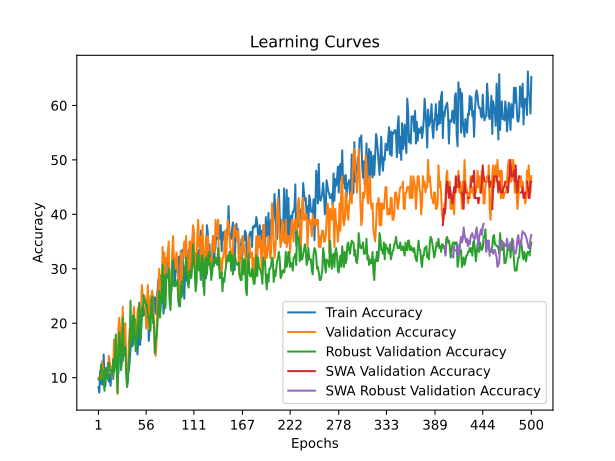

The file beside this chart, header and first rows:
time; train_accuracy; train_loss; valid_accuracy; valid_loss; valid_accuracy_robust; valid_accuracy_swa; valid_accuracy_robust_swa
9,7487; 8,2500; 2,4974; 10,0000; 2,3208; 9,6552; 10,0000; 9,6552
33,8185; 7,2500; 2,4701; 10,0000; 2,3278; 9,6552; 10,0000; 9,6552
47,6941; 11,2500; 2,3983; 10,0000; 2,3280; 9,6552; 10,0000; 9,6552
67,8922; 10,0000; 2,3659; 10,0000; 2,3237; 12,4138; 10,0000; 12,4138
87,0722; 8,7500; 2,3788; 13,0000; 2,3366; 11,3793; 13,0000; 11,3793
100,5208; 8,7500; 2,4832; 12,0000; 2,4485; 11,3793; 12,0000; 11,3793
125,9673; 14,2500; 2,3928; 10,0000; 3,6961; 9,3103; 10,0000; 9,3103
137,0247; 10,2500; 2,4633; 10,0000; 4,7344; 7,5862; 10,0000; 7,5862
148,3494; 8,5000; 2,6600; 11,0000; 6,3164; 11,7241; 11,0000; 11,7241
159,0785; 11,7500; 2,6238; 10,0000; 14,6080; 10,3448; 10,0000; 10,3448
169,0798; 10,2500; 2,8234; 10,0000; 9,4675; 10,0000; 10,0000; 10,0000
177,6774; 12,7500; 2,7508; 10,0000; 6,2442; 9,6552; 10,0000; 9,6552
215,1786; 9,2500; 2,6454; 14,0000; 6,9847; 12,7586; 14,0000; 12,7586
234,1033; 10,5000; 2,8055; 13,0000; 4,8024; 11,3793; 13,0000; 11,3793
272,2098; 8,5000; 2,7819; 12,0000; 4,7657; 11,3793; 12,0000; 11,3793
309,8840; 11,5000; 2,6978; 12,0000; 5,2525; 11,3793; 12,0000; 11,3793
347,9183; 11,0000; 2,6545; 10,0000; 14,8655; 10,3448; 10,0000; 10,3448
379,9130; 9,7500; 3,2404; 12,0000; 7,9742; 13,4483; 12,0000; 13,4483
411,1590; 12,0000; 3,0775; 17,0000; 6,0378; 11,0345; 17,0000; 11,0345
428,2950; 12,7500; 2,8995; 12,0000; 5,3930; 12,7586; 12,0000; 12,7586
443,1443; 12,7500; 2,9611; 16,0000; 4,6846; 17,9310; 16,0000; 17,9310
469,6422; 14,2500; 2,9562; 16,0000; 9,5459; 11,3793; 16,0000; 11,3793
507,3474; 10,2500; 2,9174; 7,0000; 6,5434; 7,2414; 7,0000; 7,2414
523,7054; 10,7500; 2,7540; 19,0000; 8,0921; 13,7931; 19,0000; 13,7931
541,6866; 16,7500; 2,8301; 21,0000; 3,5447; 18,2759; 21,0000; 18,2759
564,8950; 15,5000; 2,6446; 19,0000; 4,8883; 16,5517; 19,0000; 16,5517
581,4366; 14,0000; 2,9097; 13,0000; 3,5211; 11,3793; 13,0000; 11,3793
600,6368; 13,2500; 3,1884; 15,0000; 2,6817; 12,7586; 15,0000; 12,7586
615,6272; 13,0000; 2,7959; 23,0000; 4,5843; 21,0345; 23,0000; 21,0345
623,7506; 16,2500; 2,6867; 18,0000; 3,2901; 14,8276; 18,0000; 14,8276
637,3937; 16,0000; 2,3795; 16,0000; 4,2066; 14,1379; 16,0000; 14,1379
647,4945; 16,2500; 2,7766; 20,0000; 6,9459; 15,5172; 20,0000; 15,5172
657,9534; 12,0000; 2,5815; 11,0000; 13,1899; 10,3448; 11,0000; 10,3448
666,9065; 12,2500; 2,9199; 10,0000; 30,6636; 8,2759; 10,0000; 8,2759
677,1089; 11,7500; 3,3540; 11,0000; 4,0396; 9,3103; 11,0000; 9,3103
687,5436; 11,2500; 3,8541; 16,0000; 29,7393; 12,7586; 16,0000; 12,7586
715,1634; 13,0000; 2,9904; 19,0000; 5,5330; 15,5172; 19,0000; 15,5172
743,1132; 15,2500; 2,6401; 18,0000; 2,3574; 24,1379; 18,0000; 24,1379
781,2026; 17,5000; 2,8256; 18,0000; 2,3789; 16,2069; 18,0000; 16,2069
820,5823; 15,7500; 2,6171; 18,0000; 2,5781; 17,2414; 18,0000; 17,2414
844,2934; 16,2500; 2,5370; 21,0000; 4,2442; 21,3793; 21,0000; 21,3793
874,9244; 17,7500; 2,5090; 23,0000; 8,8148; 21,3793; 23,0000; 21,3793
886,3890; 20,7500; 2,3850; 17,0000; 15,5011; 17,5862; 17,0000; 17,5862
903,7291; 19,0000; 2,5112; 20,0000; 7,2536; 14,8276; 20,0000; 14,8276
932,6544; 18,2500; 2,4396; 18,0000; 2,1908; 16,2069; 18,0000; 16,2069
962,9071; 14,2500; 2,3313; 22,0000; 2,1492; 19,6552; 22,0000; 19,6552
986,3378; 17,5000; 2,6471; 23,0000; 2,1496; 20,6897; 23,0000; 20,6897
1024,6274; 21,5000; 2,3173; 21,0000; 2,2399; 23,7931; 21,0000; 23,7931
1042,5181; 16,0000; 2,6213; 19,0000; 3,8785; 17,2414; 19,0000; 17,2414
1057,1958; 18,2500; 2,3413; 22,0000; 3,8063; 17,2414; 22,0000; 17,2414
1077,4183; 21,5000; 2,2977; 27,0000; 3,4936; 22,7586; 27,0000; 22,7586
1095,2254; 21,2500; 2,2751; 25,0000; 2,5919; 21,3793; 25,0000; 21,3793
1104,3310; 23,0000; 2,2007; 25,0000; 2,0599; 25,1724; 25,0000; 25,1724
1115,5024; 21,5000; 2,3015; 25,0000; 2,0825; 23,7931; 25,0000; 23,7931
1124,9030; 22,2500; 2,3303; 24,0000; 2,0445; 24,1379; 24,0000; 24,1379
1133,7043; 21,0000; 2,2863; 19,0000; 2,1102; 23,1034; 19,0000; 23,1034
1145,4784; 21,0000; 2,2738; 24,0000; 2,3347; 23,4483; 24,0000; 23,4483
1160,7674; 23,5000; 2,3921; 27,0000; 2,3804; 21,0345; 27,0000; 21,0345
1182,9167; 16,7500; 2,2810; 19,0000; 2,1301; 21,3793; 19,0000; 21,3793
1210,9807; 19,0000; 2,3382; 23,0000; 2,1658; 19,6552; 23,0000; 19,6552
... 440 more rows
